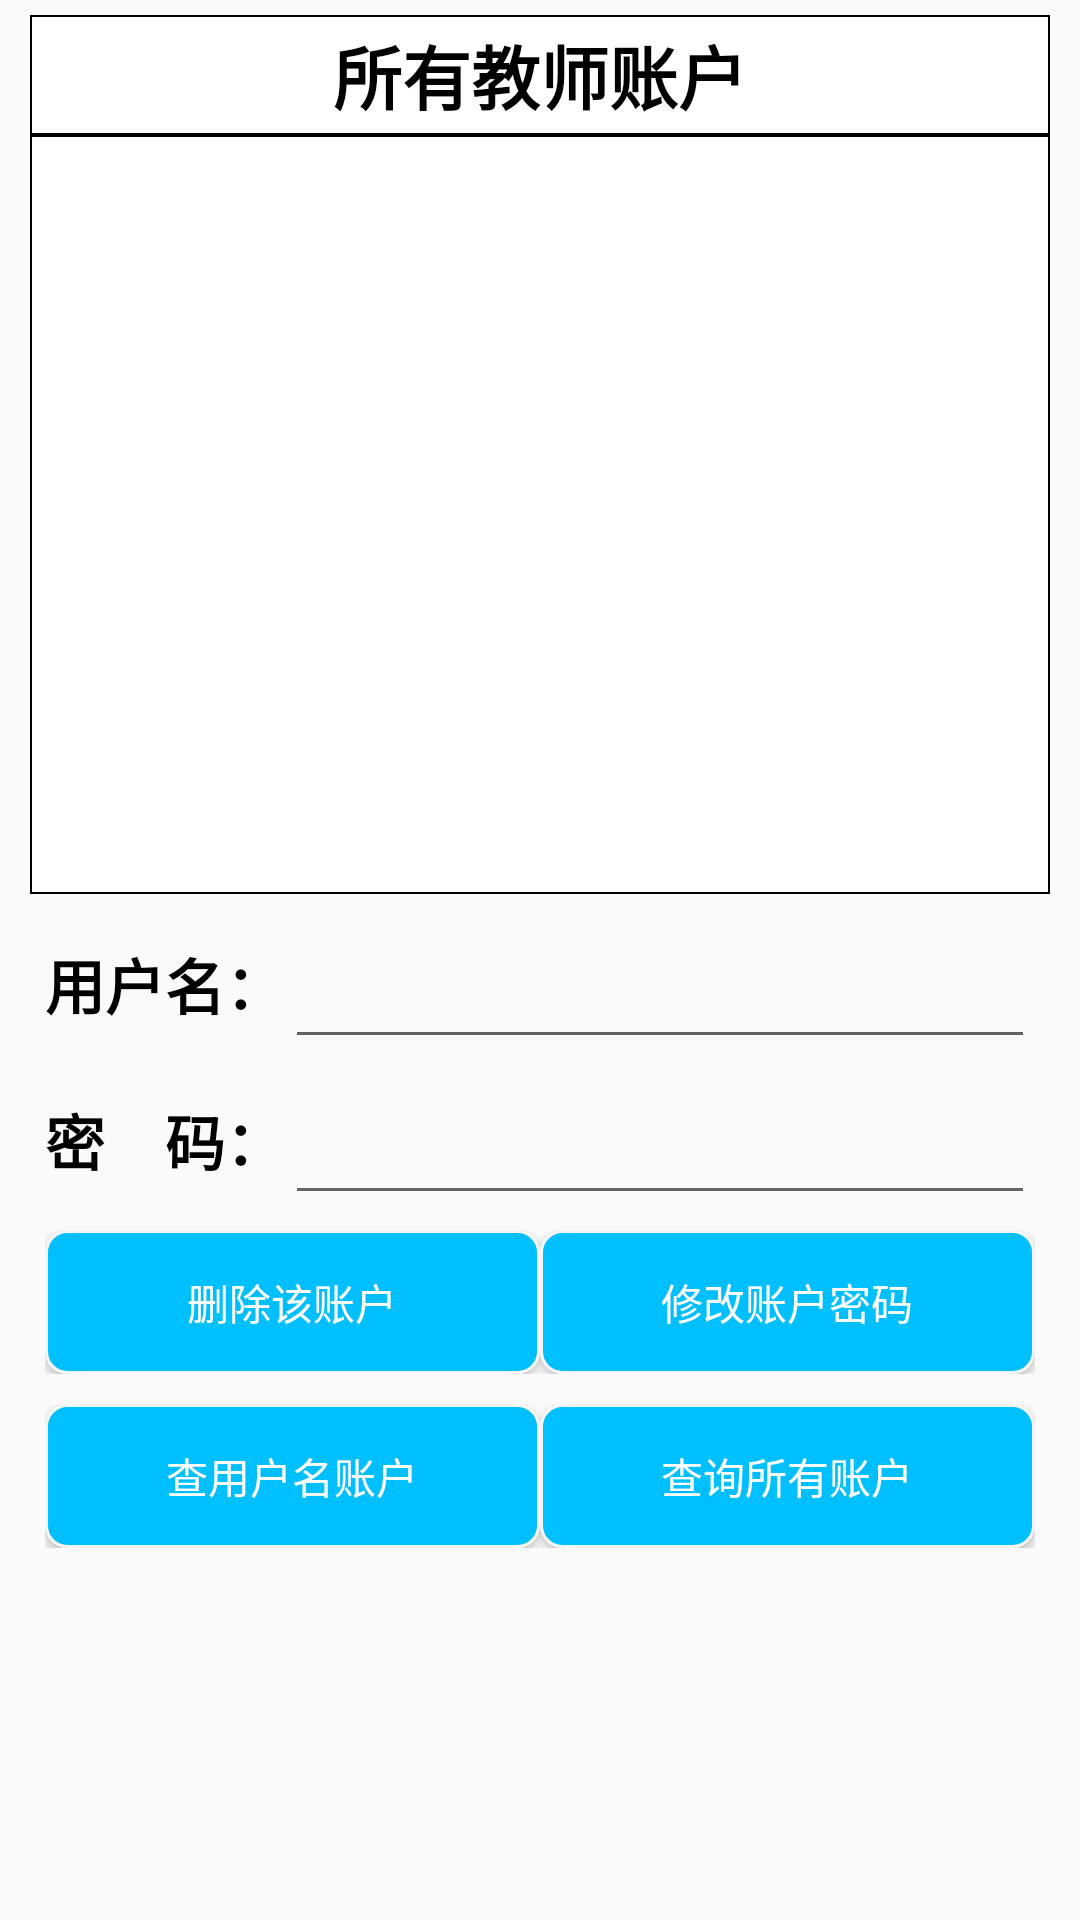

Reconstruct the res/layout file that produces this screen, plus the resources it refers to.
<!-- AndroidManifest.xml: application theme AppTheme -->
<!-- res/layout/fragment_admin_2.xml -->
<?xml version="1.0" encoding="utf-8"?>
<LinearLayout xmlns:android="http://schemas.android.com/apk/res/android"
    android:layout_width="match_parent"
    android:layout_height="match_parent"
    android:orientation="vertical">

    <LinearLayout
        android:layout_width="match_parent"
        android:layout_height="0dp"
        android:layout_marginLeft="10dp"
        android:layout_marginTop="5dp"
        android:layout_marginRight="10dp"
        android:layout_weight="1"
        android:orientation="vertical">

        <TextView
            android:layout_width="match_parent"
            android:layout_height="40dp"
            android:background="@drawable/textview_border"
            android:gravity="center|center_vertical|center_horizontal"
            android:padding="2dp"
            android:text="所有教师账户"
            android:textColor="@color/black"
            android:textSize="23dp"
            android:textStyle="bold" />


        <ListView
            android:id="@+id/fragmentAdmin2_listView"
            android:layout_width="match_parent"
            android:layout_height="match_parent"
            android:background="@drawable/textview_border" />

    </LinearLayout>

    <LinearLayout
        android:layout_width="match_parent"
        android:layout_height="0dp"
        android:layout_marginLeft="15dp"
        android:layout_marginTop="5dp"
        android:layout_marginRight="15dp"
        android:layout_weight="1.15"
        android:orientation="vertical">

        <LinearLayout
            android:layout_width="match_parent"
            android:layout_height="50dp"
            android:orientation="horizontal">

            <TextView
                android:layout_width="wrap_content"
                android:layout_height="wrap_content"
                android:layout_gravity="center_vertical"
                android:text="用户名："
                android:textColor="@color/black"
                android:textSize="20dp"
                android:textStyle="bold" />

            <EditText
                android:id="@+id/fragmentAdmin2_editText1"
                android:layout_width="match_parent"
                android:layout_height="wrap_content"
                android:layout_gravity="bottom"
                android:singleLine="true" />
        </LinearLayout>


        <LinearLayout
            android:layout_width="match_parent"
            android:layout_height="50dp"
            android:layout_marginTop="2dp"
            android:orientation="horizontal">

            <TextView
                android:layout_width="wrap_content"
                android:layout_height="wrap_content"
                android:layout_gravity="center_vertical"
                android:text="密    码："
                android:textColor="@color/black"
                android:textSize="20dp"
                android:textStyle="bold" />

            <EditText
                android:id="@+id/fragmentAdmin2_editText2"
                android:layout_width="match_parent"
                android:layout_height="wrap_content"
                android:layout_gravity="bottom"
                android:singleLine="true" />
        </LinearLayout>


        <LinearLayout
            android:layout_width="match_parent"
            android:layout_height="wrap_content"
            android:layout_marginTop="5dp"
            android:orientation="horizontal">

            <Button
                android:id="@+id/fragmentAdmin2_button_delete"
                android:layout_width="0dp"
                android:layout_height="wrap_content"
                android:layout_weight="1"
                android:background="@drawable/normal_button_select"
                android:text="删除该账户"
                android:textColor="@color/white" />


            <Button
                android:id="@+id/fragmentAdmin2_button_update"
                android:layout_width="0dp"
                android:layout_height="wrap_content"
                android:layout_gravity="center_vertical"
                android:layout_weight="1"
                android:background="@drawable/normal_button_select"
                android:text="修改账户密码"
                android:textColor="@color/white" />
        </LinearLayout>

        <LinearLayout
            android:layout_width="match_parent"
            android:layout_height="wrap_content"
            android:layout_marginTop="10dp"
            android:orientation="horizontal">


            <Button
                android:id="@+id/fragmentAdmin2_button_select"
                android:layout_width="0dp"
                android:layout_height="wrap_content"
                android:layout_weight="1"
                android:background="@drawable/normal_button_select"
                android:text="查用户名账户"
                android:textColor="@color/white" />

            <Button
                android:id="@+id/fragmentAdmin2_button_select_all"
                android:layout_width="0dp"
                android:layout_height="wrap_content"
                android:layout_weight="1"
                android:background="@drawable/normal_button_select"
                android:text="查询所有账户"
                android:textColor="@color/white" />

        </LinearLayout>


    </LinearLayout>

</LinearLayout>
<!-- resources referenced by this layout -->
<resources>
  <color name="black">#000000</color>
  <color name="white">#ffffff</color>
  <!-- drawable normal_button_select (drawable) -->
  <?xml version="1.0" encoding="utf-8"?>
  <selector xmlns:android="http://schemas.android.com/apk/res/android">
      <item android:drawable="@drawable/normal_button_before" android:state_pressed="false" />
      <item android:drawable="@drawable/normal_button_after" android:state_pressed="true" />
  
  </selector>
  <!-- drawable textview_border (drawable) -->
  <?xml version="1.0" encoding="utf-8"?>
  <shape xmlns:android="http://schemas.android.com/apk/res/android"
      android:shape="rectangle">
      <solid android:color="@color/white" />
      <stroke
          android:width="0.5dp"
          android:color="@color/black" />
  
  </shape>
  <style name="AppTheme" parent="Theme.AppCompat.Light.DarkActionBar">
          
          <item name="colorPrimary">@color/colorPrimary</item>
          <item name="colorPrimaryDark">@color/colorPrimaryDark</item>
          <item name="colorAccent">@color/colorAccent</item>
      </style>
  <!-- drawable normal_button_before (drawable) -->
  <?xml version="1.0" encoding="utf-8"?>
  <shape xmlns:android="http://schemas.android.com/apk/res/android">
      
      <solid android:color="@color/DeepSkyBlue" />
  
      
      <stroke
          android:width="1dp"
          android:color="@color/WhiteSmoke" />
      <corners android:radius="7dp" />
  </shape>
  <!-- drawable normal_button_after (drawable) -->
  <?xml version="1.0" encoding="utf-8"?>
  <shape xmlns:android="http://schemas.android.com/apk/res/android">
      <solid android:color="@color/Coral"/>
      
      <stroke
          android:width="1dp"
          android:color="@color/WhiteSmoke" />
      <corners android:radius="7dp" />
  
  </shape>
  <color name="colorPrimary">#008577</color>
  <color name="colorPrimaryDark">#00574B</color>
  <color name="colorAccent">#D81B60</color>
  <color name="DeepSkyBlue">#00BFFF</color>
  <color name="WhiteSmoke">#F5F5F5</color>
  <color name="Coral">#FF7F50</color>
</resources>
